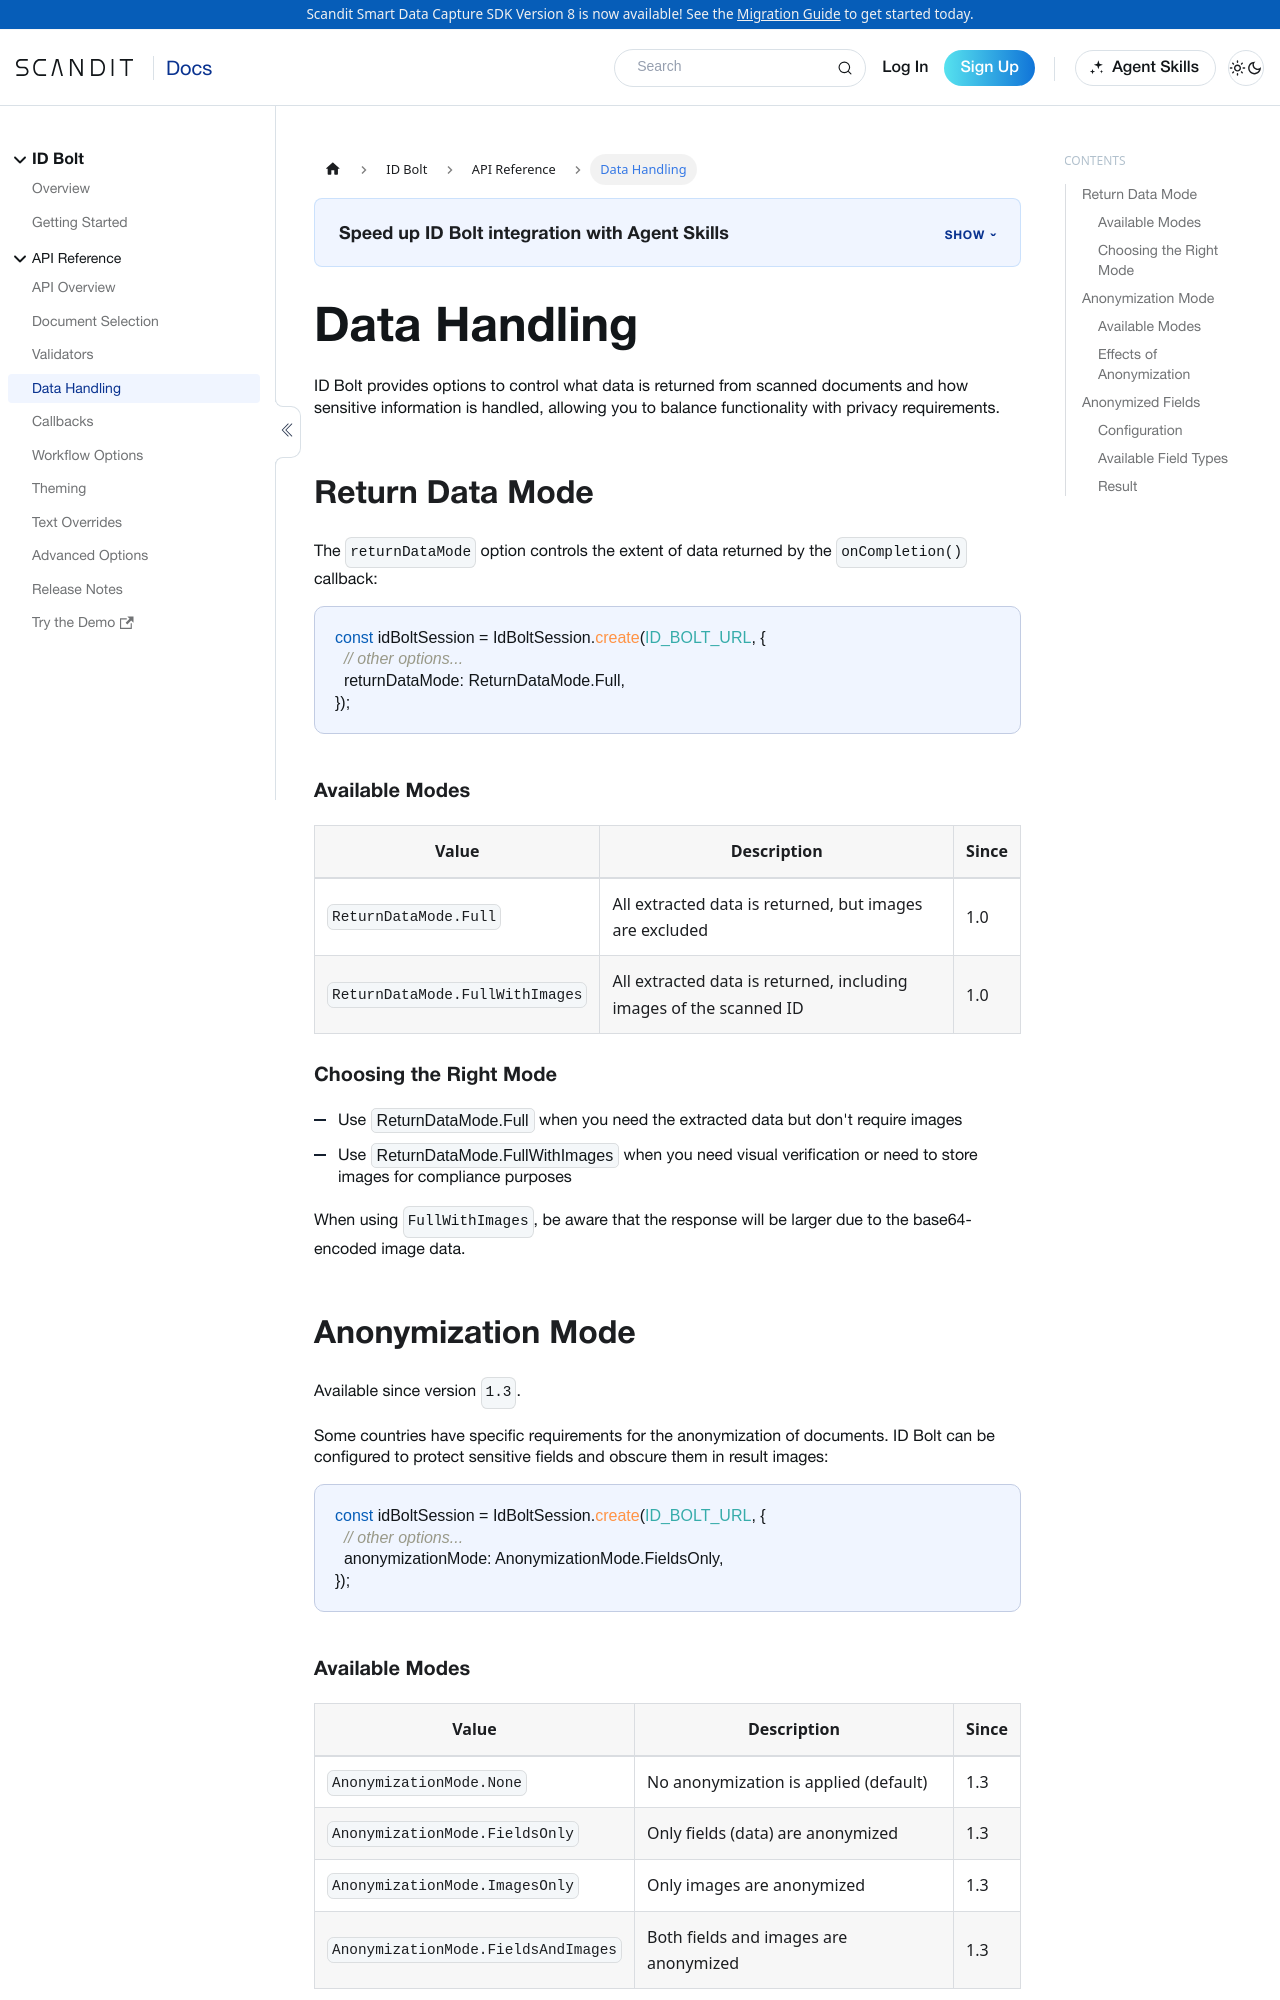

repository: Scandit/data-capture-documentation · page: pr-preview/pr-435/hosted/id-bolt/data-handling/index.html · generator: docusaurus

---
description: "Control what data ID Bolt returns from scanned documents and how sensitive information is handled to balance functionality and privacy."

sidebar_label: "Data Handling"
title: "Data Handling"
displayed_sidebar: boltSidebar
toc_max_heading_level: 4
framework: hosted
product: id-bolt
keywords:
  - bolt
  - data handling
  - anonymization
  - privacy
---

# Data Handling

ID Bolt provides options to control what data is returned from scanned documents and how sensitive information is handled, allowing you to balance functionality with privacy requirements.

## Return Data Mode

The `returnDataMode` option controls the extent of data returned by the `onCompletion()` callback:

```ts
const idBoltSession = IdBoltSession.create(ID_BOLT_URL, {
  // other options...
  returnDataMode: ReturnDataMode.Full,
});
```

### Available Modes

| Value                           | Description                                                        | Since |
| ------------------------------- | ------------------------------------------------------------------ | ----- |
| `ReturnDataMode.Full`           | All extracted data is returned, but images are excluded            | 1.0   |
| `ReturnDataMode.FullWithImages` | All extracted data is returned, including images of the scanned ID | 1.0   |

### Choosing the Right Mode

- Use `ReturnDataMode.Full` when you need the extracted data but don't require images
- Use `ReturnDataMode.FullWithImages` when you need visual verification or need to store images for compliance purposes

When using `FullWithImages`, be aware that the response will be larger due to the base64-encoded image data.

## Anonymization Mode

Available since version `1.3`.

Some countries have specific requirements for the anonymization of documents. ID Bolt can be configured to protect sensitive fields and obscure them in result images:

```ts
const idBoltSession = IdBoltSession.create(ID_BOLT_URL, {
  // other options...
  anonymizationMode: AnonymizationMode.FieldsOnly,
});
```

### Available Modes

| Value                               | Description                           | Since |
| ----------------------------------- | ------------------------------------- | ----- |
| `AnonymizationMode.None`            | No anonymization is applied (default) | 1.3   |
| `AnonymizationMode.FieldsOnly`      | Only fields (data) are anonymized     | 1.3   |
| `AnonymizationMode.ImagesOnly`      | Only images are anonymized            | 1.3   |
| `AnonymizationMode.FieldsAndImages` | Both fields and images are anonymized | 1.3   |

:::note
ID Bolt's default differs from the ID Capture SDK's. ID Bolt applies `AnonymizationMode.None` unless you set another mode, while the ID Capture SDK defaults to `FieldsOnly`. To get the SDK's behavior, set `anonymizationMode: AnonymizationMode.FieldsOnly`.
:::
